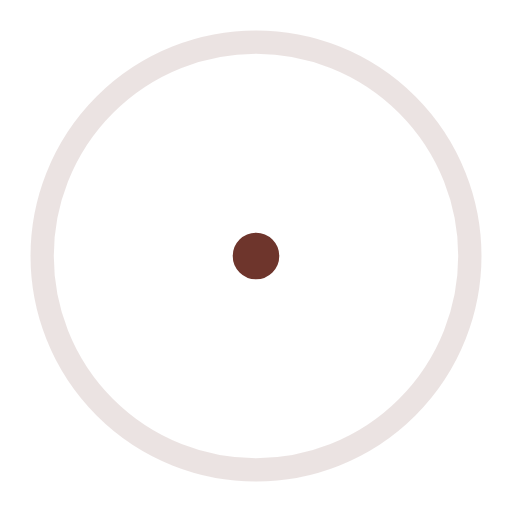
t = 0.00 s
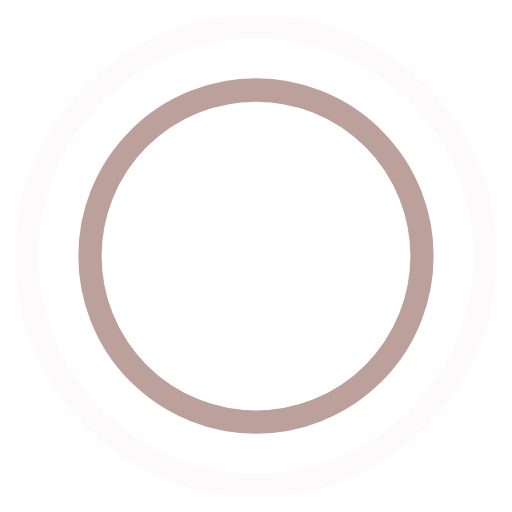
t = 0.45 s
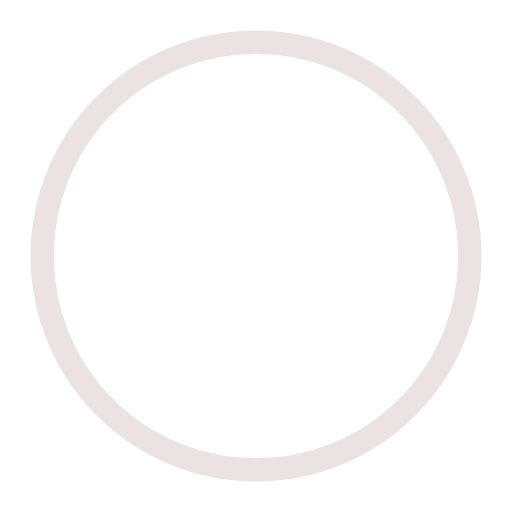
t = 0.90 s
t = 1.35 s: frame unchanged from t = 0.45 s, image omitted

The animated SVG that drew these frames (rendered in a browser with its animation timeline set to each time). Animation: 4 SMIL elements (animate=4); one cycle of 1.80 s, repeats indefinitely.

<svg width="70" height="70" viewBox="0 0 44 44" xmlns="http://www.w3.org/2000/svg" stroke="#6E352C">
    <g fill="none" fill-rule="evenodd" stroke-width="2">
        <circle cx="22" cy="22" r="1">
            <animate attributeName="r"
                begin="0s" dur="1.8s"
                values="1; 20"
                calcMode="spline"
                keyTimes="0; 1"
                keySplines="0.165, 0.84, 0.44, 1"
                repeatCount="indefinite" />
            <animate attributeName="stroke-opacity"
                begin="0s" dur="1.8s"
                values="1; 0"
                calcMode="spline"
                keyTimes="0; 1"
                keySplines="0.3, 0.61, 0.355, 1"
                repeatCount="indefinite" />
        </circle>
        <circle cx="22" cy="22" r="1">
            <animate attributeName="r"
                begin="-0.9s" dur="1.8s"
                values="1; 20"
                calcMode="spline"
                keyTimes="0; 1"
                keySplines="0.165, 0.84, 0.44, 1"
                repeatCount="indefinite" />
            <animate attributeName="stroke-opacity"
                begin="-0.9s" dur="1.8s"
                values="1; 0"
                calcMode="spline"
                keyTimes="0; 1"
                keySplines="0.3, 0.61, 0.355, 1"
                repeatCount="indefinite" />
        </circle>
    </g>
</svg>
